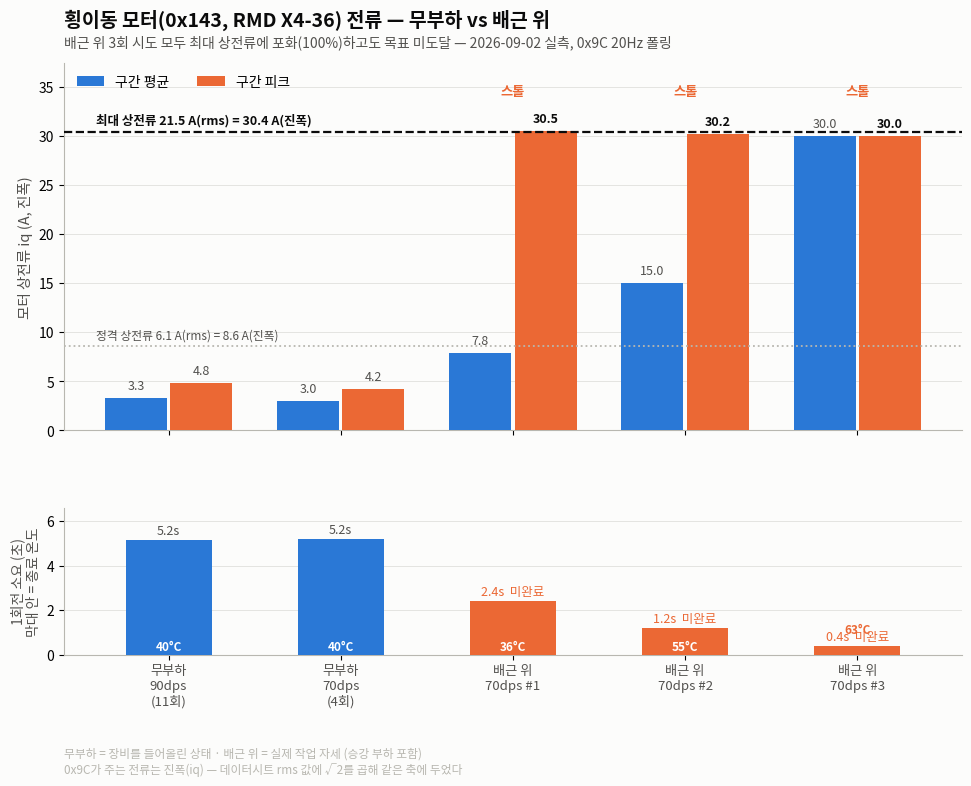

Generate this figure with matplotlib: (Note: this script raises an exception after producing the figure.)
#!/usr/bin/env python3
"""횡이동(0x143) 전류 실측 — 무부하 vs 배근 위 (2026-09-02).

계측: tools 스크래치의 lat_current.py (0x9C Read Motor Status 2를 20Hz 폴링).
      0x143은 위치명령(0xA4) 응답이 1회뿐이라 폴링하지 않으면 이동 중 전류를 못 본다.

⚠ 원시 파형은 저장하지 않았고 회전 구간별 요약값만 있다. 그래서 파형이 아니라
  **구간 통계 비교**로 그린다. 파형이 필요하면 재계측해야 한다.

데이터시트(myactuator, X4-36): 정격 상전류 6.1 A(rms) / 최대 상전류 21.5 A(rms).
0x9C가 주는 값은 **진폭(iq)** 이라 rms로 보려면 ÷√2 — 그래서 기준선은 ×√2 해서 그린다.
"""
import math
import matplotlib
matplotlib.use('Agg')
import matplotlib.pyplot as plt
from matplotlib import font_manager

# 한글 폰트
for cand in ('NanumGothic', 'NanumSquareRound', 'Noto Sans CJK KR', 'Noto Sans KR'):
    if any(cand in f.name for f in font_manager.fontManager.ttflist):
        plt.rcParams['font.family'] = cand
        break
plt.rcParams['axes.unicode_minus'] = False

BLUE, ORANGE = '#2a78d6', '#eb6834'      # dataviz 검증 통과 (ΔE 24.7 protan)
INK, INK2, MUTED = '#0b0b0b', '#52514e', '#b8b7b0'
SURFACE = '#fcfcfb'

# ── 실측 (2026-09-02) ────────────────────────────────────────────────
# 무부하 = 장비를 들어올린 상태, 배근 위 = 실제 작업 자세
LABELS = ['무부하\n90dps\n(11회)', '무부하\n70dps\n(4회)',
          '배근 위\n70dps #1', '배근 위\n70dps #2', '배근 위\n70dps #3']
AVG  = [3.30, 2.97,  7.84, 14.98, 30.01]
PEAK = [4.80, 4.20, 30.47, 30.16, 30.01]
DUR  = [5.16, 5.20,  2.40,  1.20,  0.40]      # 회전 소요(초) — 배근 위는 전부 미완료
TEMP = [40, 40, 36, 55, 63]                    # 구간 종료 시점 온도(°C)
OK   = [True, True, False, False, False]       # 회전 완료 여부

RATED_RMS, MAX_RMS = 6.1, 21.5                 # 데이터시트 상전류
RATED, MAXC = RATED_RMS * math.sqrt(2), MAX_RMS * math.sqrt(2)   # 진폭 환산

fig, (ax, ax2) = plt.subplots(
    2, 1, figsize=(10.5, 8.4), sharex=True, facecolor=SURFACE,
    gridspec_kw={'height_ratios': [2.5, 1]})   # mpl 3.5는 height_ratios 인자 미지원
fig.subplots_adjust(hspace=0.30, top=0.86, bottom=0.155, left=0.115, right=0.97)

# ── 상단: 전류 ──────────────────────────────────────────────────────
x = range(len(LABELS))
w = 0.36
for i in x:
    ax.bar(i - w/2 - 0.01, AVG[i],  w, color=BLUE,
           label='구간 평균' if i == 0 else None, zorder=3)
    ax.bar(i + w/2 + 0.01, PEAK[i], w, color=ORANGE,
           label='구간 피크' if i == 0 else None, zorder=3)
    ax.text(i - w/2 - 0.01, AVG[i] + 0.6, f'{AVG[i]:.1f}',
            ha='center', va='bottom', fontsize=9, color=INK2)
    ax.text(i + w/2 + 0.01, PEAK[i] + 0.6, f'{PEAK[i]:.1f}',
            ha='center', va='bottom', fontsize=9,
            color=INK if PEAK[i] > 20 else INK2,
            fontweight='bold' if PEAK[i] > 20 else 'normal')

# 데이터시트 기준선
ax.axhline(MAXC, color=INK, lw=1.6, ls='--', zorder=4)
ax.text(-0.42, MAXC + 0.55,
        f'최대 상전류 {MAX_RMS} A(rms) = {MAXC:.1f} A(진폭)',
        ha='left', va='bottom', fontsize=9, color=INK, fontweight='bold')
ax.axhline(RATED, color=MUTED, lw=1.3, ls=':', zorder=4)
ax.text(-0.42, RATED + 0.45,
        f'정격 상전류 {RATED_RMS} A(rms) = {RATED:.1f} A(진폭)',
        ha='left', va='bottom', fontsize=8.5, color=INK2)

ax.set_ylabel('모터 상전류 iq (A, 진폭)', fontsize=10.5, color=INK2)
ax.set_ylim(0, 37.5)
ax.set_title('횡이동 모터(0x143, RMD X4-36) 전류 — 무부하 vs 배근 위',
             fontsize=14, color=INK, pad=26, loc='left', fontweight='bold')
ax.text(0, 1.035,
        '배근 위 3회 시도 모두 최대 상전류에 포화(100%)하고도 목표 미도달 — 2026-09-02 실측, 0x9C 20Hz 폴링',
        transform=ax.transAxes, fontsize=10, color=INK2, va='bottom')
ax.legend(frameon=False, fontsize=10, loc='upper left', ncol=2)
ax.grid(axis='y', color=MUTED, alpha=0.35, lw=0.7, zorder=0)
for s in ('top', 'right'):
    ax.spines[s].set_visible(False)
for s in ('left', 'bottom'):
    ax.spines[s].set_color(MUTED)
ax.set_facecolor(SURFACE)

# 미완료 표시
for i in x:
    if not OK[i]:
        ax.text(i, 34.2, '스톨', ha='center', fontsize=9.5,
                color=ORANGE, fontweight='bold')

# ── 하단: 회전 소요시간 (완료 여부) ──────────────────────────────────
for i in x:
    ax2.bar(i, DUR[i], 0.5, color=(BLUE if OK[i] else ORANGE), zorder=3)
    ax2.text(i, DUR[i] + 0.12,
             f'{DUR[i]:.1f}s' + ('' if OK[i] else '  미완료'),
             ha='center', va='bottom', fontsize=9,
             color=INK2 if OK[i] else ORANGE)
    # 막대가 짧으면 안에 못 넣는다 → 위로 뺀다
    if DUR[i] >= 1.0:
        ax2.text(i, 0.18, f'{TEMP[i]}°C', ha='center', fontsize=8.5,
                 color='white', fontweight='bold')
    else:
        ax2.text(i, DUR[i] + 0.55, f'{TEMP[i]}°C', ha='center', fontsize=8.5,
                 color=ORANGE, fontweight='bold')

ax2.set_ylabel('1회전 소요 (초)\n막대 안 = 종료 온도', fontsize=10, color=INK2)
ax2.set_ylim(0, 6.6)
ax2.set_xticks(list(x))
ax2.set_xticklabels(LABELS, fontsize=9.5, color=INK2)
ax2.grid(axis='y', color=MUTED, alpha=0.35, lw=0.7, zorder=0)
for s in ('top', 'right'):
    ax2.spines[s].set_visible(False)
for s in ('left', 'bottom'):
    ax2.spines[s].set_color(MUTED)
ax2.set_facecolor(SURFACE)

fig.text(0.115, 0.045,
         '무부하 = 장비를 들어올린 상태 · 배근 위 = 실제 작업 자세 (승강 부하 포함)\n'
         '0x9C가 주는 전류는 진폭(iq) — 데이터시트 rms 값에 √2를 곱해 같은 축에 두었다',
         fontsize=8.5, color=MUTED, va='top')

OUT = '/home/koceti/ros2_ws/docs/reports/figures/lateral_current_2026-09-02'
fig.savefig(OUT + '.png', dpi=170, facecolor=SURFACE)
fig.savefig(OUT + '.jpg', dpi=170, facecolor=SURFACE)
print('저장:', OUT + '.png / .jpg')
